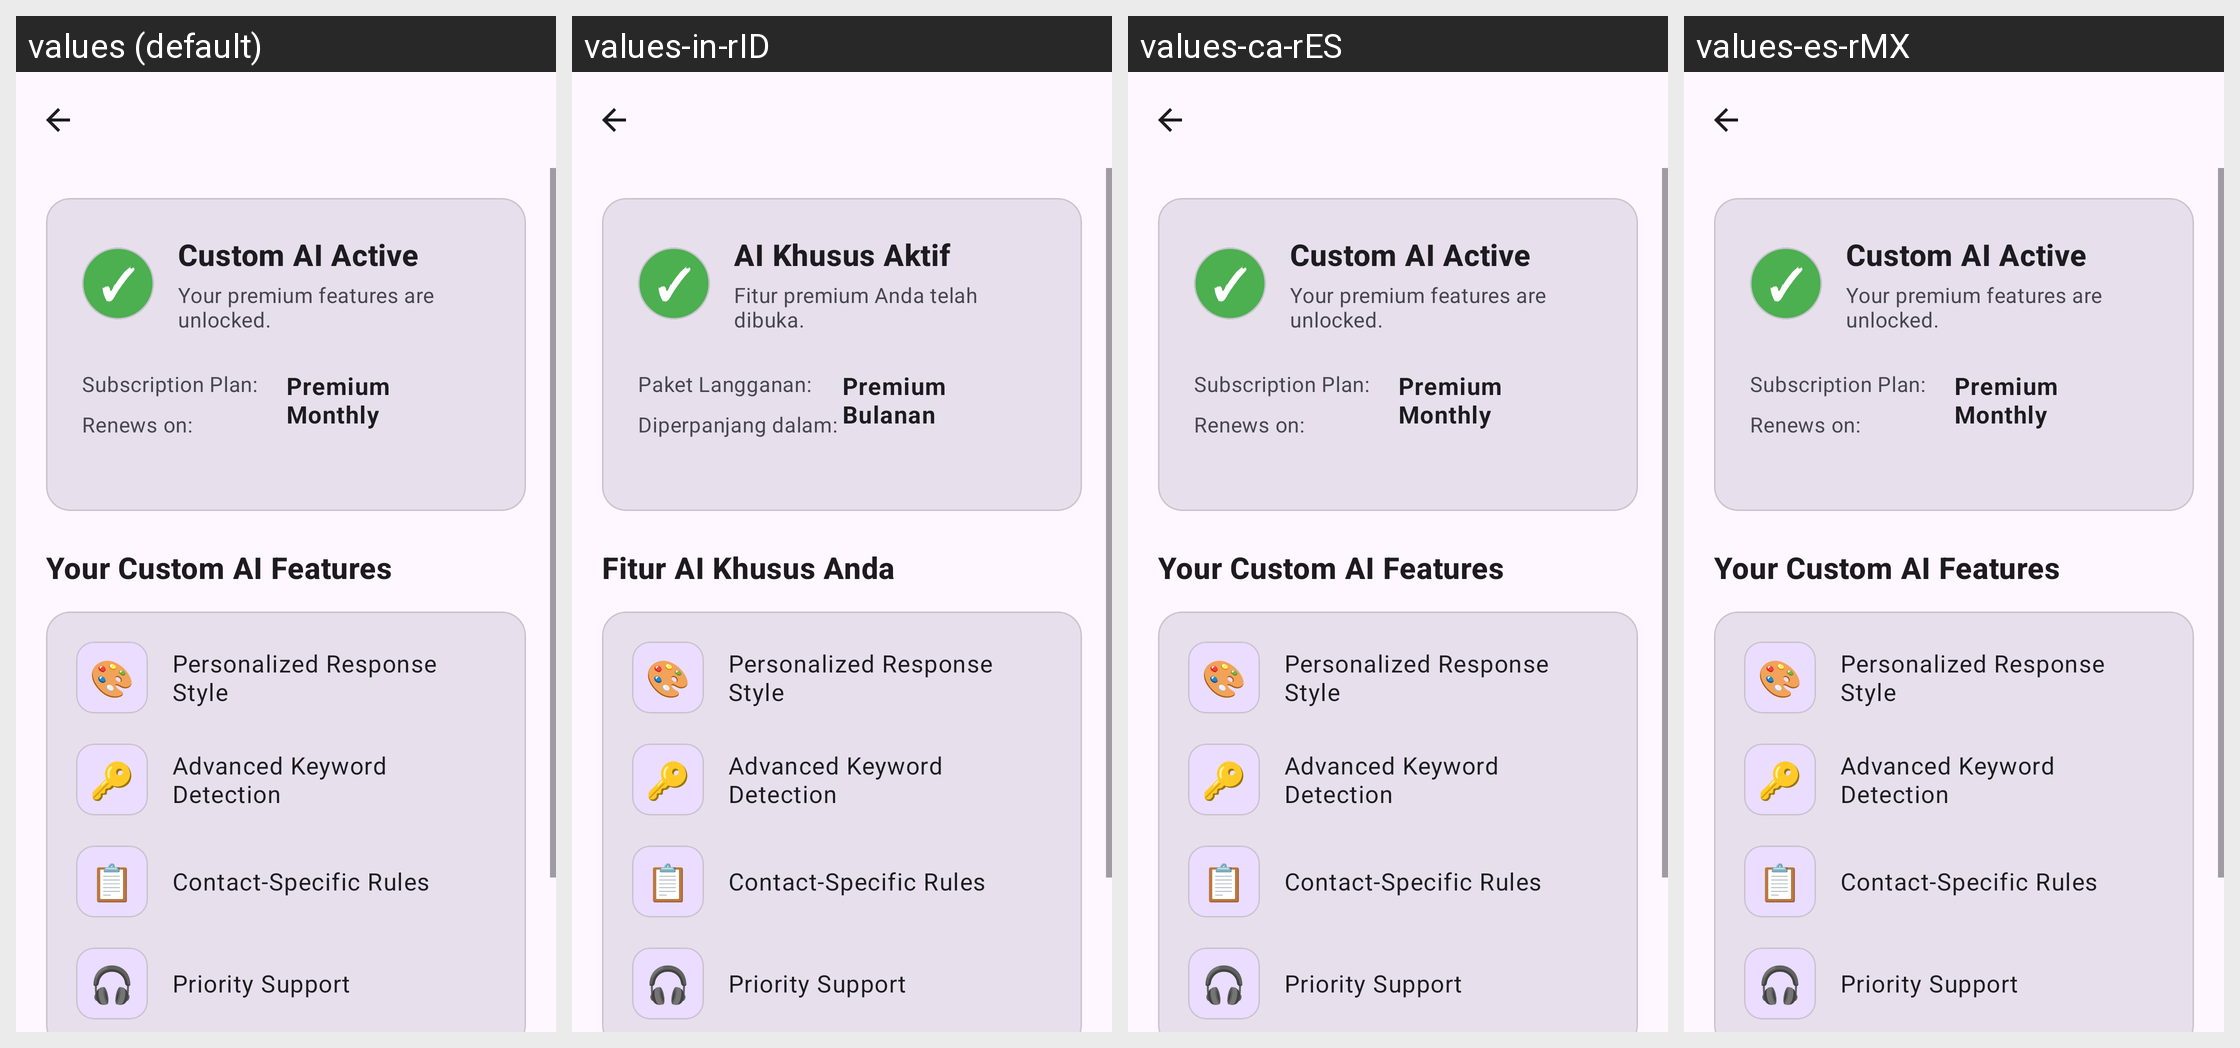

For this localized Android screen grid, give each drawn string resource with its value in every locale shown.
Android screen res/layout/activity_subscription_active.xml rendered under 4 locales, left to right: values (default), values-in-rID, values-ca-rES, values-es-rMX. Device: Nexus 5 (rendered at 1080×1920; each locale shown at half size, 540×960, under a caption strip naming it); theme Theme.WaReply.
Other locales in the repository, not shown: values-ar-rSA, values-de-rDE, values-eo-rUY, values-es-rES, values-eu-rES, values-fi-rFI, values-fr-rFR, values-it-rIT, values-iw-rIL, values-mk-rMK, values-nl-rNL, values-pl-rPL, values-pt-rBR, values-pt-rPT, values-ru-rRU, values-ta-rIN, values-te-rIN, values-tr-rTR.
Strings drawn on this screen, with the default value and each locale's value (text and hints the layout hard-codes, and strings that could not be matched under every locale, appear in the picture but are not listed):

custom_ai_active
  values: Custom AI Active
  values-in-rID: AI Khusus Aktif
  values-ca-rES: Custom AI Active  [not translated; the default value is used]
  values-es-rMX: Custom AI Active  [not translated; the default value is used]

your_premium_features_are_unlocked
  values: Your premium features are unlocked.
  values-in-rID: Fitur premium Anda telah dibuka.
  values-ca-rES: Your premium features are unlocked.  [not translated; the default value is used]
  values-es-rMX: Your premium features are unlocked.  [not translated; the default value is used]

subscription_plan
  values: Subscription Plan:
  values-in-rID: Paket Langganan:
  values-ca-rES: Subscription Plan:  [not translated; the default value is used]
  values-es-rMX: Subscription Plan:  [not translated; the default value is used]

renews_on
  values: Renews on:
  values-in-rID: Diperpanjang dalam:
  values-ca-rES: Renews on:  [not translated; the default value is used]
  values-es-rMX: Renews on:  [not translated; the default value is used]

premium_monthly
  values: Premium Monthly
  values-in-rID: Premium Bulanan
  values-ca-rES: Premium Monthly  [not translated; the default value is used]
  values-es-rMX: Premium Monthly  [not translated; the default value is used]

your_custom_ai_features
  values: Your Custom AI Features
  values-in-rID: Fitur AI Khusus Anda
  values-ca-rES: Your Custom AI Features  [not translated; the default value is used]
  values-es-rMX: Your Custom AI Features  [not translated; the default value is used]
